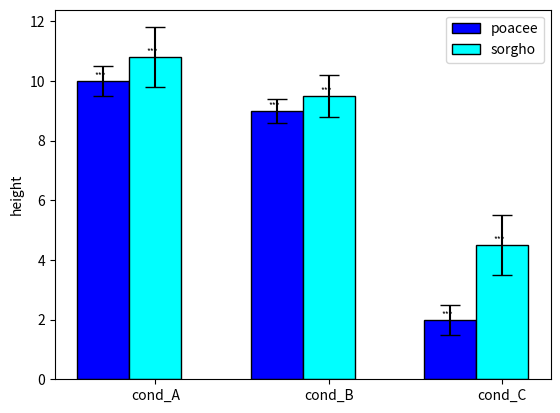

Reproduce this figure in Python.
#!/usr/bin/env python3
# -*- coding: utf-8 -*-
"""
Created on Wed Feb 24 17:08:32 2021

@author: jackchen
"""
# libraries
import numpy as np
import matplotlib.pyplot as plt
 
# width of the bars
barWidth = 0.3
 
# Choose the height of the blue bars
bars1 = [10, 9, 2]
 
# Choose the height of the cyan bars
bars2 = [10.8, 9.5, 4.5]
 
# Choose the height of the error bars (bars1)
yer1 = [0.5, 0.4, 0.5]
 
# Choose the height of the error bars (bars2)
yer2 = [1, 0.7, 1]
 
# The x position of bars
r1 = np.arange(len(bars1))
r2 = [x + barWidth for x in r1]
 
# Create blue bars
plt.bar(r1, bars1, width = barWidth, color = 'blue', edgecolor = 'black', yerr=yer1, capsize=7, label='poacee')
 
# Create cyan bars
plt.bar(r2, bars2, width = barWidth, color = 'cyan', edgecolor = 'black', yerr=yer2, capsize=7, label='sorgho')
 
r3 = r1.tolist() + r2
bars3 = bars1 + bars2

label = ['***']*len(bars3)

for i in range(len(r3)):
    plt.text(x = r3[i]-0.05 , y = bars3[i]+0.1, s = label[i], size = 6)

# general layout
plt.xticks([r + barWidth for r in range(len(bars1))], ['cond_A', 'cond_B', 'cond_C'])
plt.ylabel('height')
plt.legend()
 
# Show graphic
plt.show()


